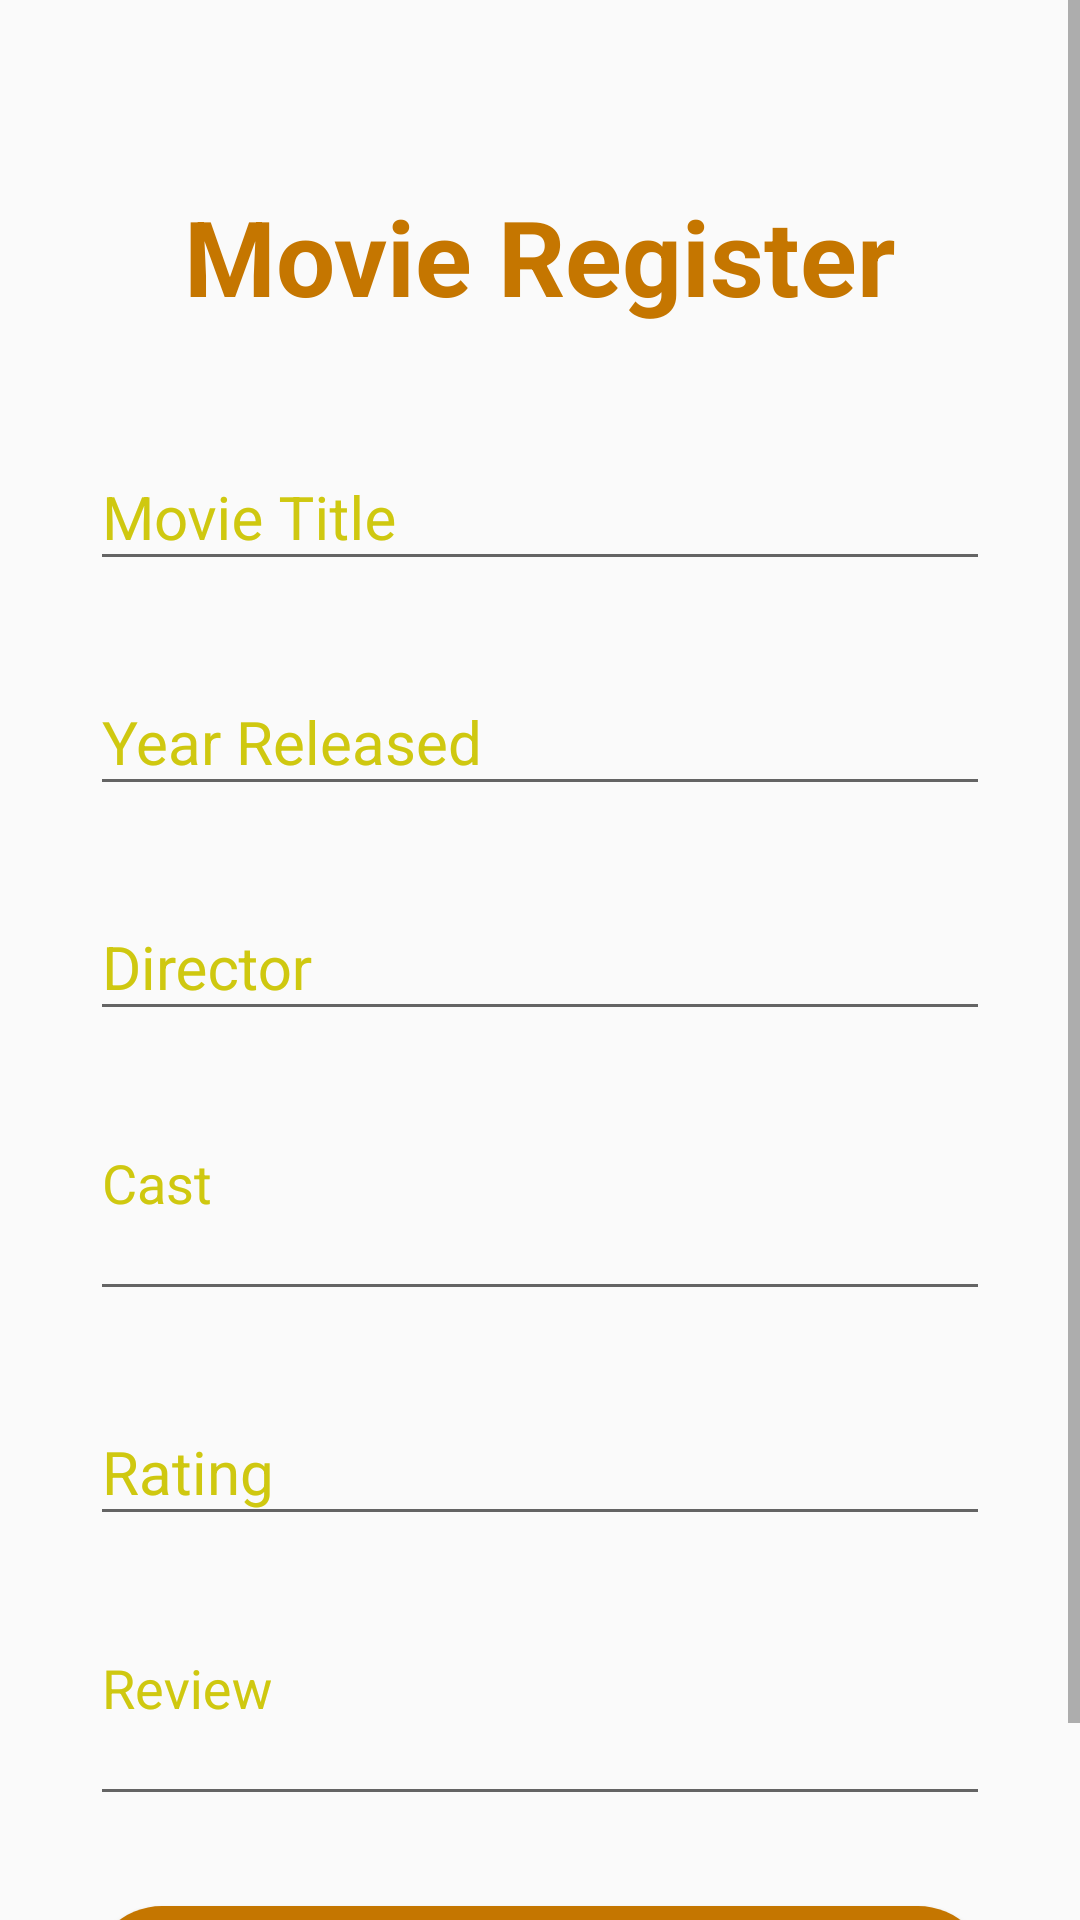

Write the Android layout XML for this screen, with the resource values it uses.
<!-- AndroidManifest.xml: application theme AppTheme -->
<!-- res/layout/activity_register_movies.xml -->
<?xml version="1.0" encoding="utf-8"?>
<ScrollView xmlns:android="http://schemas.android.com/apk/res/android"
    xmlns:tools="http://schemas.android.com/tools"
    android:layout_width="match_parent"
    android:layout_height="match_parent"
    android:orientation="vertical"
    tools:context=".RegisterMovies">

    <LinearLayout
        android:orientation="vertical"
        android:layout_width="match_parent"
        android:layout_height="wrap_content"
        android:padding="30dp"
        >
        <RelativeLayout
            android:layout_marginTop="32dp"
            android:layout_marginLeft="20dp"
            android:layout_marginRight="20dp"
            android:layout_width="match_parent"
            android:layout_height="wrap_content">
            <TextView
                android:layout_width="wrap_content"
                android:layout_height="wrap_content"
                android:text="Movie Register"
                android:textSize="35sp"
                android:textColor="@color/colorPrimary"
                android:textStyle="bold"
                android:layout_centerInParent="true"
                />
        </RelativeLayout>

        <com.google.android.material.textfield.TextInputLayout
            android:layout_width="match_parent"
            android:layout_height="wrap_content"
            android:focusable="true"
            android:focusableInTouchMode="true"
            android:textColorHint="@color/colorAccent"
            android:layout_marginTop="30dp"
            >
            <EditText
                android:id="@+id/title_edit_text"
                android:layout_width="match_parent"
                android:layout_height="wrap_content"
                android:ems="10"
                android:hint="Movie Title"
                android:inputType="text"
                android:textSize="20sp" />
        </com.google.android.material.textfield.TextInputLayout>

        <com.google.android.material.textfield.TextInputLayout
            android:layout_width="match_parent"
            android:layout_height="wrap_content"
            android:focusable="true"
            android:focusableInTouchMode="true"
            android:textColorHint="@color/colorAccent"
            android:layout_marginTop="20dp"
            >
            <EditText
                android:id="@+id/year_edit_text"
                android:layout_width="match_parent"
                android:layout_height="wrap_content"
                android:ems="10"
                android:hint="Year Released"
                android:inputType="number"
                android:textSize="20sp"
                />
        </com.google.android.material.textfield.TextInputLayout>

        <com.google.android.material.textfield.TextInputLayout
        android:layout_width="match_parent"
        android:layout_height="wrap_content"
        android:focusable="true"
        android:focusableInTouchMode="true"
        android:textColorHint="@color/colorAccent"
            android:layout_marginTop="20dp"
        >
        <EditText
            android:id="@+id/director_edit_text"
            android:layout_width="match_parent"
            android:layout_height="wrap_content"
            android:ems="10"
            android:hint="Director"
            android:inputType="text"
            android:textSize="20sp"
            />
        </com.google.android.material.textfield.TextInputLayout>

        <com.google.android.material.textfield.TextInputLayout
            android:layout_width="match_parent"
            android:layout_height="wrap_content"
            android:focusable="true"
            android:focusableInTouchMode="true"
            android:textColorHint="@color/colorAccent"
            android:layout_marginTop="20dp"
            >
            <EditText
                android:id="@+id/cast_edit_text"
               android:hint="Cast"
                android:layout_width="match_parent"
                android:layout_height="wrap_content"
                android:gravity="top|left"
                android:inputType="textMultiLine"
                android:overScrollMode="always"
                android:scrollbarStyle="insideInset"
                android:scrollbars="vertical"
                android:lines="2"
                android:scrollHorizontally="false"
                />
        </com.google.android.material.textfield.TextInputLayout>

        <com.google.android.material.textfield.TextInputLayout
            android:layout_width="match_parent"
            android:layout_height="wrap_content"
            android:focusable="true"
            android:focusableInTouchMode="true"
            android:textColorHint="@color/colorAccent"
            android:layout_marginTop="20dp"
            >
            <EditText
                android:id="@+id/rating_edit_text"
                android:layout_width="match_parent"
                android:layout_height="wrap_content"
                android:ems="10"
                android:hint="Rating"
                android:inputType="number"
                android:textSize="20sp"
                />
        </com.google.android.material.textfield.TextInputLayout>

        <com.google.android.material.textfield.TextInputLayout
            android:layout_width="match_parent"
            android:layout_height="wrap_content"
            android:focusable="true"
            android:focusableInTouchMode="true"
            android:textColorHint="@color/colorAccent"
            android:layout_marginTop="20dp"
            >
            <EditText
                android:id="@+id/review_edit_text"
                android:hint="Review"
                android:layout_width="match_parent"
                android:layout_height="wrap_content"
                android:gravity="top|start"
                android:inputType="textMultiLine"
                android:overScrollMode="always"
                android:scrollbarStyle="insideInset"
                android:scrollbars="vertical"
                android:lines="2"
                android:scrollHorizontally="false"
                />
        </com.google.android.material.textfield.TextInputLayout>
        <Button
            android:id="@+id/add_category_button"
            android:layout_width="match_parent"
            android:layout_height="wrap_content"
            android:text="Save"
            android:onClick="onClickRegister"
            android:textSize="22sp"
            android:textColor="#ffffff"
            android:layout_marginTop="30dp"
            android:background="@drawable/button_rounded"
            />
    </LinearLayout>

</ScrollView>
<!-- resources referenced by this layout -->
<resources>
  <color name="colorAccent">#CFC810</color>
  <color name="colorPrimary">#C57600</color>
  <!-- drawable button_rounded (drawable) -->
  <?xml version="1.0" encoding="utf-8"?>
  <shape xmlns:android="http://schemas.android.com/apk/res/android"
      android:shape="rectangle"
      >
      <solid
          android:color="@color/colorPrimary"
          />
      <corners
          android:radius="25dp"
          />
  
  </shape>
  <style name="AppTheme" parent="Theme.AppCompat.Light.NoActionBar">
          
          <item name="colorPrimary">@color/colorPrimary</item>
          <item name="colorPrimaryDark">@color/colorPrimaryDark</item>
          <item name="colorAccent">@color/colorAccent</item>
      </style>
  <color name="colorPrimaryDark">#000000</color>
</resources>
